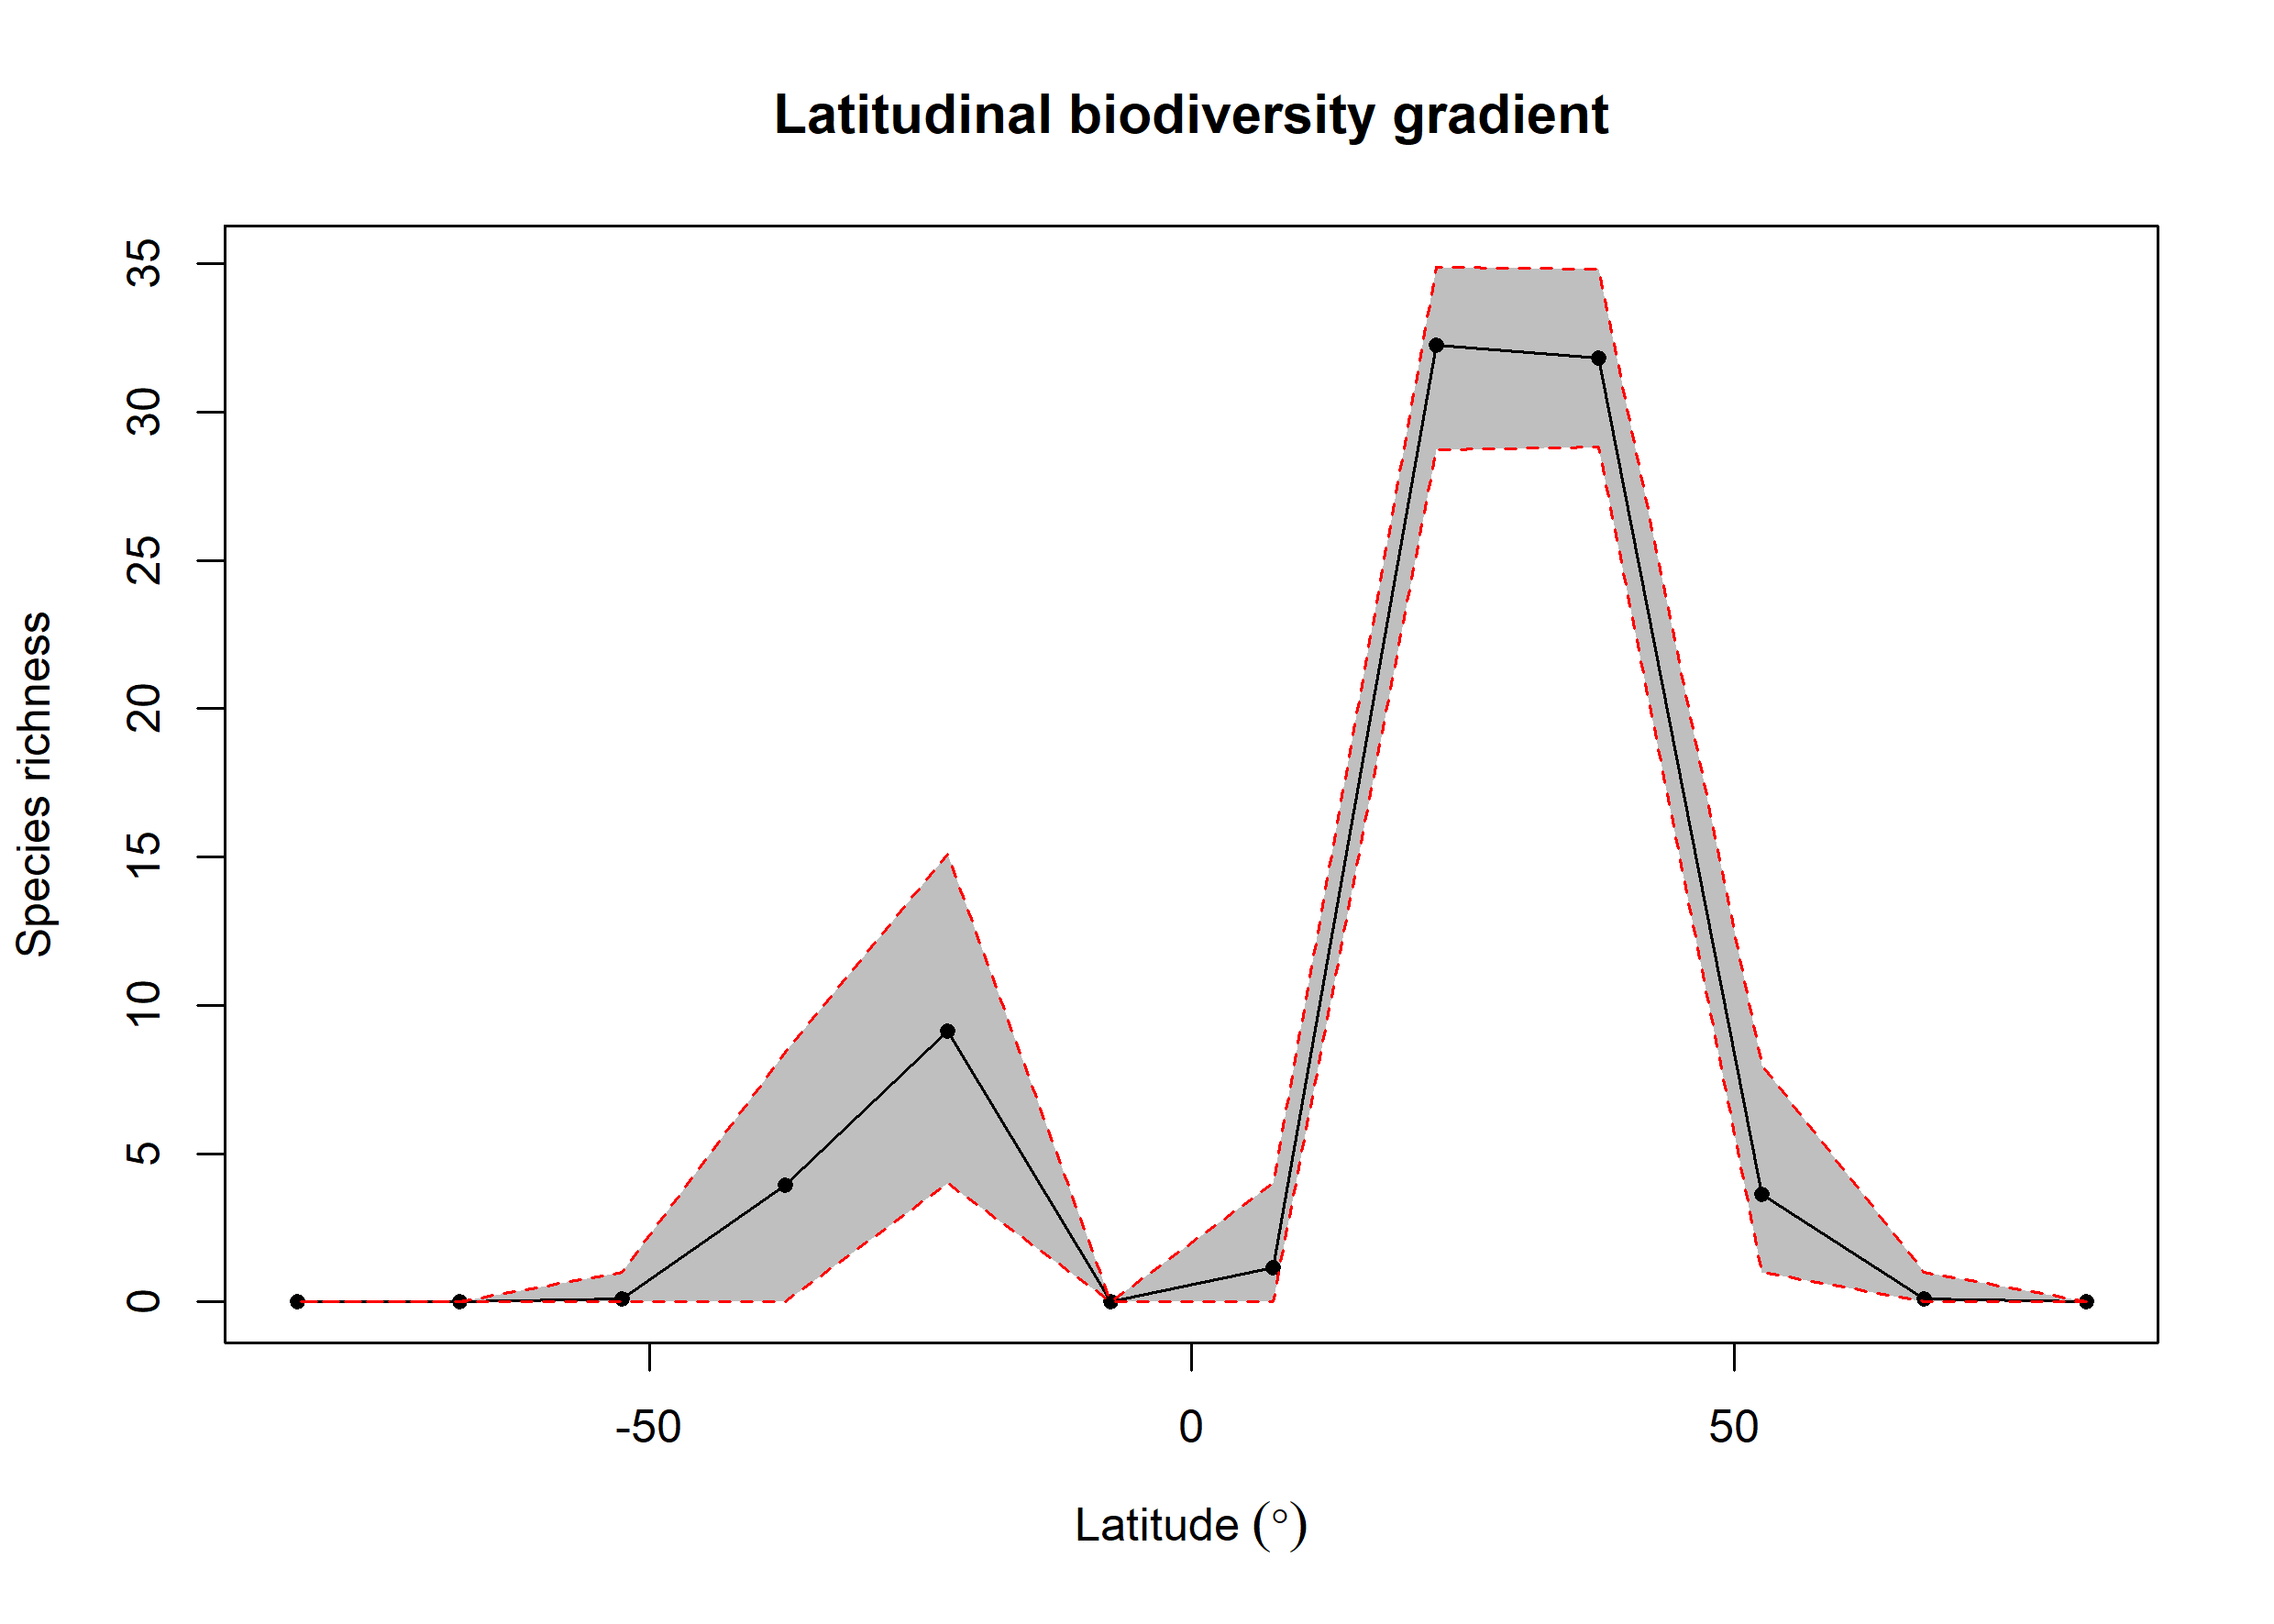

Data behind this chart, as committed beside it:
bin, max, min, mid, hemisphere, mean_richness, CI.Lower, CI.Upper
1, 90, 75, 82.5, N, NA, NA, NA
2, 75, 60, 67.5, N, 0.1, 0, 1
3, 60, 45, 52.5, N, 3.627, 1, 7.979
4, 45, 30, 37.5, N, 31.83, 28.84, 34.81
5, 30, 15, 22.5, N, 32.27, 28.75, 34.9
6, 15, 0, 7.5, N, 1.17, 0, 4
7, 0, -15, -7.5, S, NA, NA, NA
8, -15, -30, -22.5, S, 9.123, 3.997, 15.1
9, -30, -45, -37.5, S, 3.939, 0, 8.433
10, -45, -60, -52.5, S, 0.09, 0, 1
11, -60, -75, -67.5, S, 0.01, 0, 0
12, -75, -90, -82.5, S, NA, NA, NA
